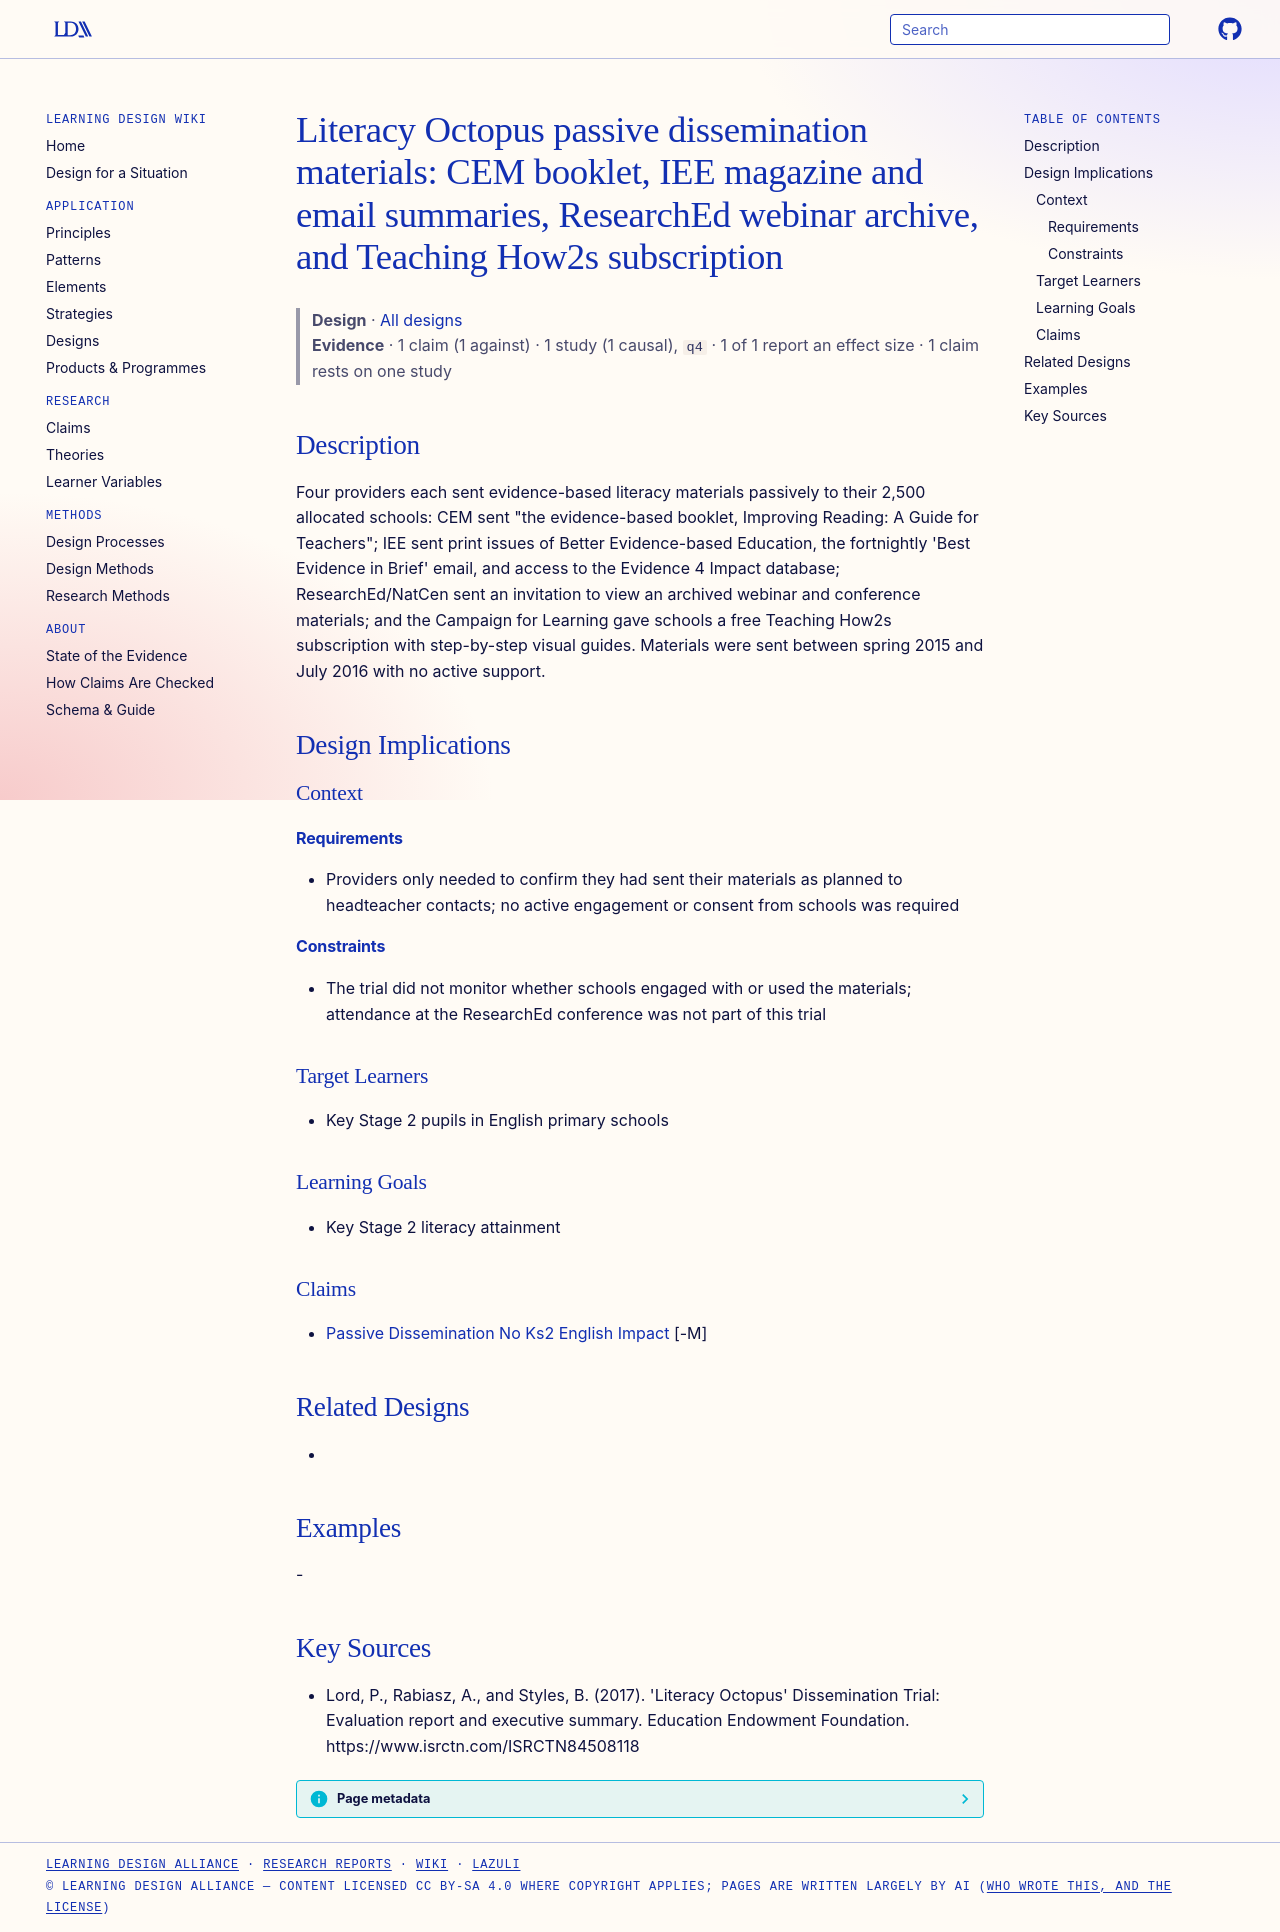

repository: Learning-Design-Alliance/learning-wiki · page: designs/literacy-octopus-passive-materials-set/index.html · generator: mkdocs

---
type: design
id: literacy-octopus-passive-materials-set
title: "Literacy Octopus passive dissemination materials: CEM booklet, IEE magazine and email summaries, ResearchEd webinar archive, and Teaching How2s subscription"
description: "Four providers each sent evidence-based literacy materials passively to their 2,500 allocated schools: CEM sent \"the evidence-based booklet, Improving Reading: A Guide for Teachers\"; IEE sent print issues of Better Ev..."
status: review
generated:
  by: "process:settle-candidates"
  at: 2026-11-01
sources:
  - id: lord-2017
    resource: "https://www.isrctn.com/ISRCTN84508118"
    title: "Lord, P., Rabiasz, A., and Styles, B. (2017). 'Literacy Octopus' Dissemination Trial: Evaluation report and executive summary. Education Endowment Foundation. https://www.isrctn.com/ISRCTN84508118"
    author: Lord, P., Rabiasz, A., and Styles, B
---

# Literacy Octopus passive dissemination materials: CEM booklet, IEE magazine and email summaries, ResearchEd webinar archive, and Teaching How2s subscription

> **Design** · [All designs](index.md)
> **Evidence** · 1 claim (1 against) · 1 study (1 causal), `q4` · 1 of 1 report an effect size · 1 claim rests on one study

## Description
Four providers each sent evidence-based literacy materials passively to their 2,500 allocated schools: CEM sent "the evidence-based booklet, Improving Reading: A Guide for Teachers"; IEE sent print issues of Better Evidence-based Education, the fortnightly 'Best Evidence in Brief' email, and access to the Evidence 4 Impact database; ResearchEd/NatCen sent an invitation to view an archived webinar and conference materials; and the Campaign for Learning gave schools a free Teaching How2s subscription with step-by-step visual guides. Materials were sent between spring 2015 and July 2016 with no active support.

## Design Implications

### Context
#### Requirements
- Providers only needed to confirm they had sent their materials as planned to headteacher contacts; no active engagement or consent from schools was required
#### Constraints
- The trial did not monitor whether schools engaged with or used the materials; attendance at the ResearchEd conference was not part of this trial

### Target Learners
- Key Stage 2 pupils in English primary schools

### Learning Goals
- Key Stage 2 literacy attainment

### Claims
- [Passive Dissemination No Ks2 English Impact](../claims/passive-dissemination-no-ks2-english-impact.md) [-M]

## Related Designs
- 

## Examples
-

## Key Sources
- Lord, P., Rabiasz, A., and Styles, B. (2017). 'Literacy Octopus' Dissemination Trial: Evaluation report and executive summary. Education Endowment Foundation. https://www.isrctn.com/ISRCTN84508118
